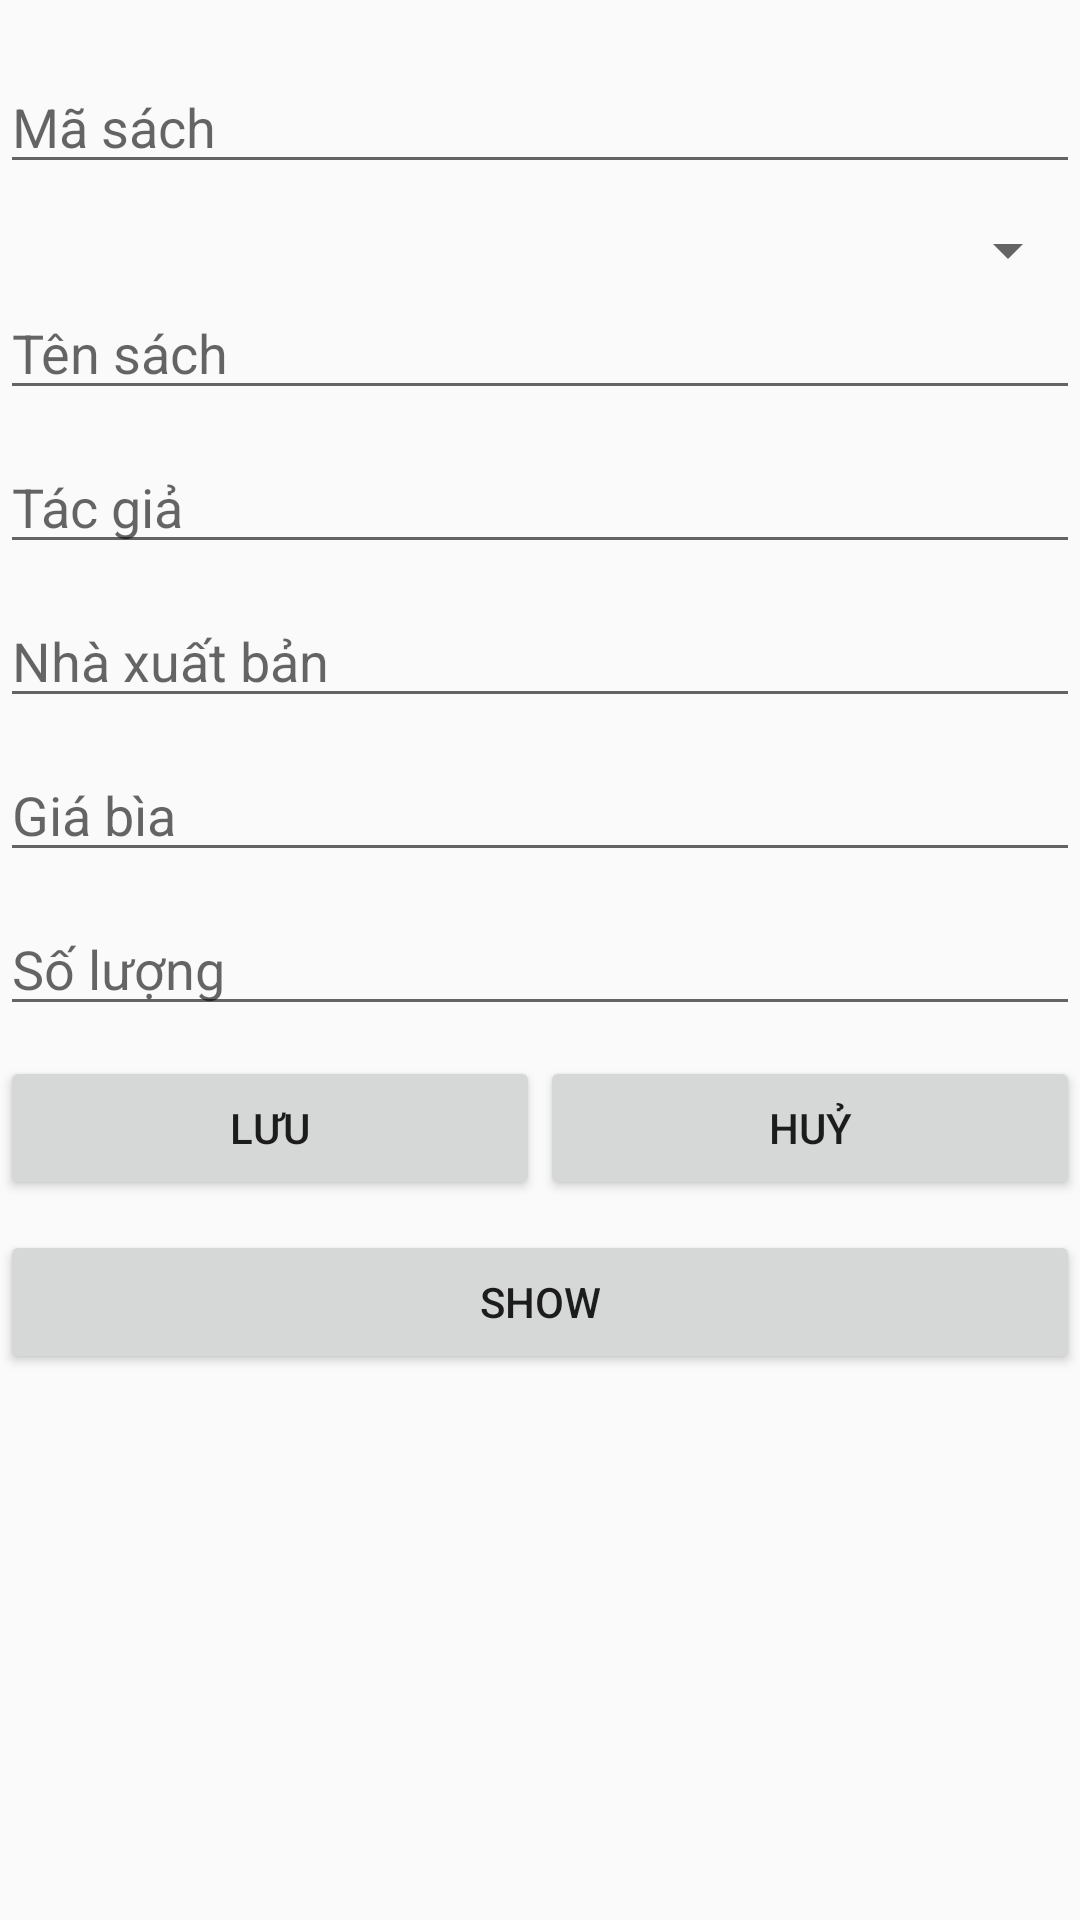

Produce the Android XML layout that renders to this screen, including the resource entries it uses.
<!-- AndroidManifest.xml: application theme AppTheme -->
<!-- res/layout/activity_them_sach.xml -->
<?xml version="1.0" encoding="utf-8"?>
<ScrollView xmlns:android="http://schemas.android.com/apk/res/android"
    xmlns:tools="http://schemas.android.com/tools"
    android:layout_width="match_parent"
    android:layout_height="match_parent"
    android:orientation="vertical"
    tools:context=".ThemSachActivity">

    <LinearLayout
        android:layout_width="match_parent"
        android:layout_height="match_parent"
        android:orientation="vertical">


        <EditText
            android:id="@+id/edMaSach"
            android:layout_width="match_parent"
            android:layout_height="wrap_content"
            android:layout_marginTop="20dp"
            android:hint="Mã sách" />

        <LinearLayout
            android:layout_width="match_parent"
            android:layout_height="wrap_content"
            android:layout_marginTop="10dp"
            android:orientation="horizontal">

            <Spinner
                android:id="@+id/spnTheLoai"
                android:layout_width="match_parent"
                android:layout_height="wrap_content"
                android:layout_weight="4"
                android:paddingTop="15dp" />

            <ImageView
                android:layout_width="wrap_content"
                android:layout_height="wrap_content"
                android:layout_weight="1"
                android:src="@drawable/button_plus_green" />
        </LinearLayout>


        <EditText
            android:id="@+id/edTenSach"
            android:layout_width="match_parent"
            android:layout_height="wrap_content"
            android:hint="Tên sách" />

        <EditText
            android:id="@+id/edTacGia"
            android:layout_width="match_parent"
            android:layout_height="wrap_content"
            android:layout_marginTop="10dp"
            android:hint="Tác giả" />

        <EditText
            android:id="@+id/edNXB"
            android:layout_width="match_parent"
            android:layout_height="wrap_content"
            android:layout_marginTop="10dp"
            android:hint="Nhà xuất bản" />

        <EditText
            android:id="@+id/edGiaBia"
            android:layout_width="match_parent"
            android:layout_height="wrap_content"
            android:layout_marginTop="10dp"
            android:hint="Giá bìa" />

        <EditText
            android:id="@+id/edSoLuong"
            android:layout_width="match_parent"
            android:layout_height="wrap_content"
            android:layout_marginTop="10dp"
            android:hint="Số lượng" />

        <LinearLayout
            android:layout_width="match_parent"
            android:layout_height="wrap_content"
            android:layout_marginTop="10dp"
            android:orientation="horizontal"
            android:weightSum="2">

            <Button
                android:id="@+id/btnAddBook"
                android:layout_width="wrap_content"
                android:layout_height="wrap_content"
                android:layout_weight="1"
                android:onClick="addBook"
                android:text="Lưu" />

            <Button
                android:id="@+id/btnCancelBook"
                android:layout_width="wrap_content"
                android:layout_height="wrap_content"
                android:layout_weight="1"
                android:text="Huỷ" />
        </LinearLayout>

        <Button
            android:id="@+id/btnShowBook"
            android:layout_width="match_parent"
            android:layout_height="wrap_content"
            android:layout_marginTop="10dp"
            android:onClick="showBook"
            android:text="show" />
    </LinearLayout>
</ScrollView>
<!-- resources referenced by this layout -->
<resources>
  <style name="AppTheme" parent="Theme.AppCompat.Light.DarkActionBar">
          
          <item name="colorPrimary">#f9b85d</item>
          <item name="colorPrimaryDark">#ffd59c</item>
          <item name="colorAccent">@color/colorAccent</item>
      </style>
  <!-- not gathered from this repository: default colours our renderer supplied (Android Studio template values) -->
  <color name="colorAccent">#FF03DAC5</color>
</resources>
